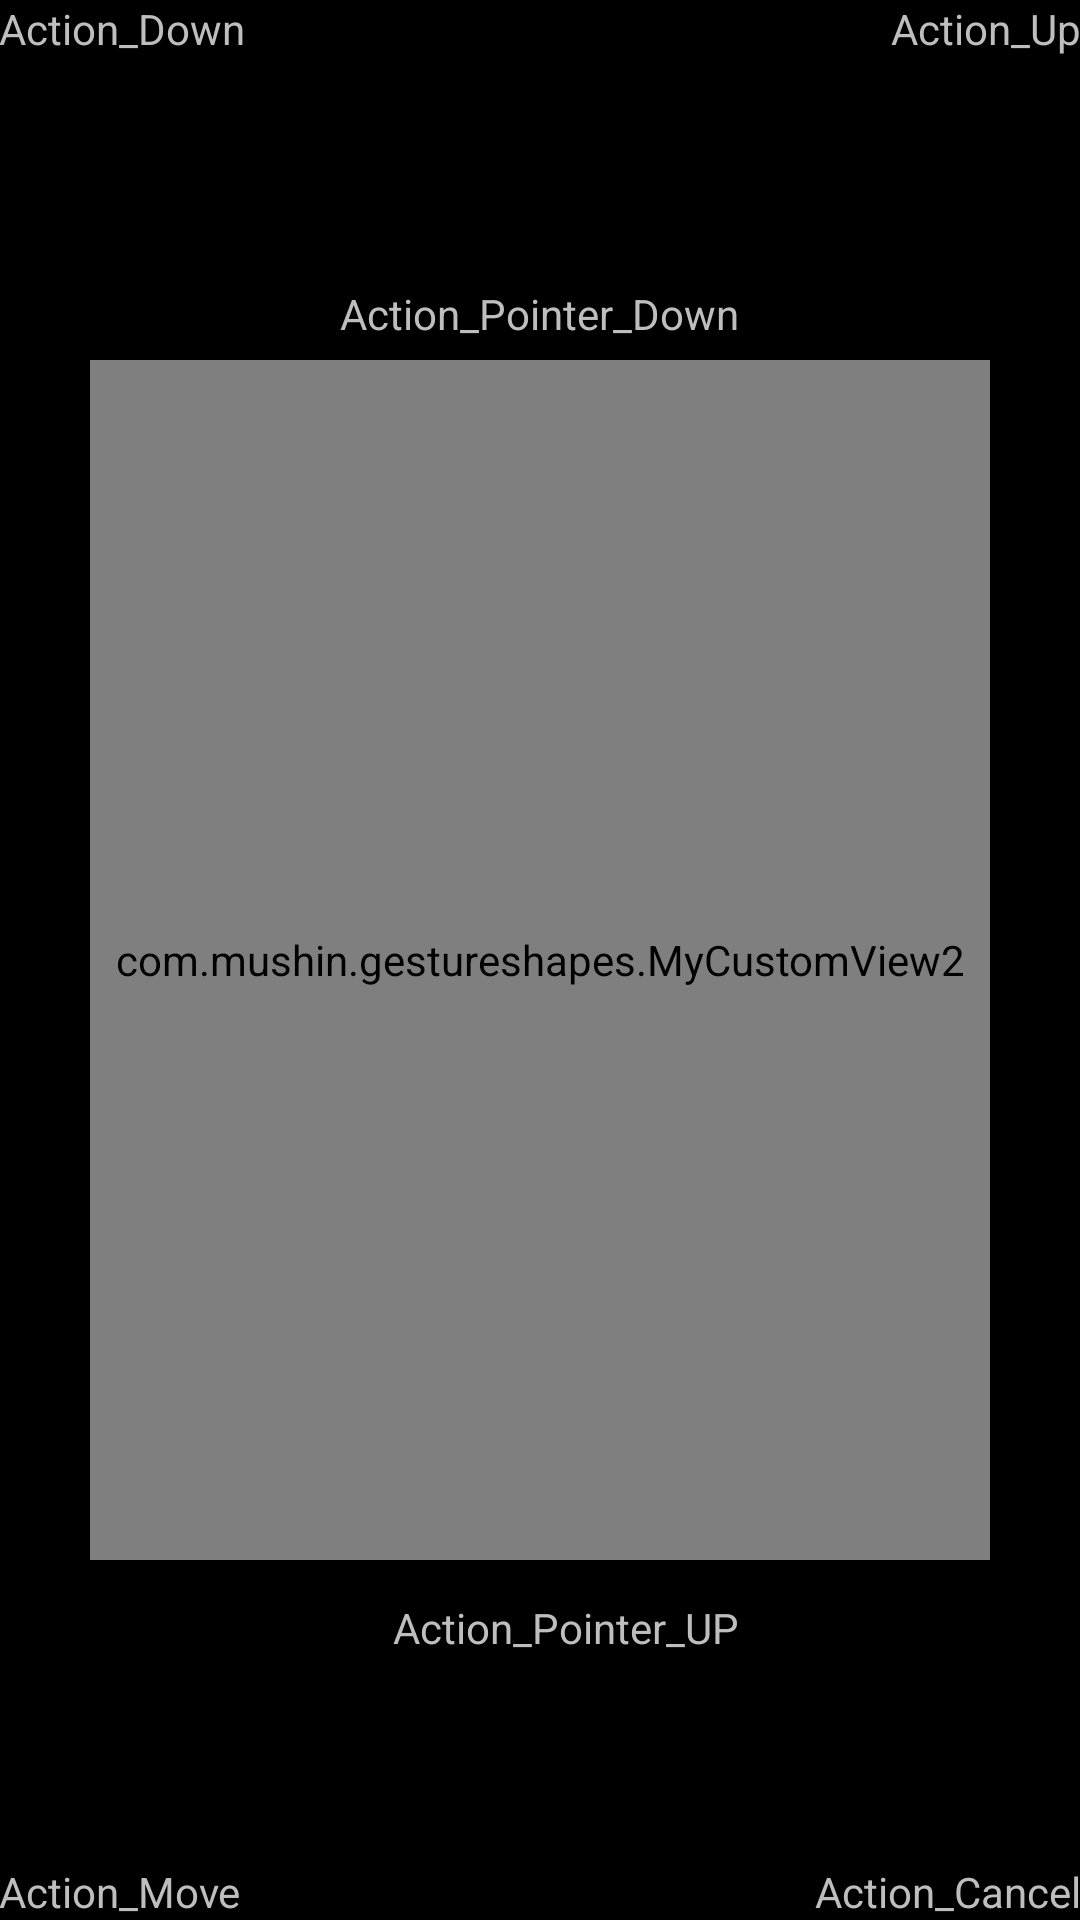

This screen was rendered from an Android layout file. Write that file and the resources it references.
<!-- AndroidManifest.xml: application theme DarkThemeSelector -->
<!-- res/layout/activity_main.xml -->
<RelativeLayout
    xmlns:android="http://schemas.android.com/apk/res/android"
    xmlns:tools="http://schemas.android.com/tools"
    android:layout_width="match_parent"
    android:layout_height="match_parent"
    android:paddingLeft="@dimen/activity_horizontal_margin"
    android:paddingRight="@dimen/activity_horizontal_margin"
    android:paddingTop="@dimen/activity_vertical_margin"
    android:paddingBottom="@dimen/activity_vertical_margin"
    tools:context=".MainActivity"
    >

    <TextView
        android:layout_width="wrap_content"
        android:layout_height="wrap_content"
        android:textAppearance="?android:attr/textAppearanceMedium"
        android:text="@string/text_view1"
        android:id="@+id/textView1"
        android:layout_alignParentTop="true"
        android:layout_centerHorizontal="true"
        android:layout_marginTop="181dp" />

    <Button
        android:layout_width="wrap_content"
        android:layout_height="wrap_content"
        android:text="@string/button"
        android:id="@+id/button"
        android:layout_below="@+id/textView1"
        android:layout_centerHorizontal="true"
        android:layout_marginTop="50dp" />

    <TextView
        android:layout_width="wrap_content"
        android:layout_height="wrap_content"
        android:textAppearance="?android:attr/textAppearanceSmall"
        android:text="Action_Up"
        android:id="@+id/textViewAUP"
        android:layout_alignParentTop="true"
        android:layout_alignParentRight="true"
        android:layout_alignParentEnd="true" />

    <TextView
        android:layout_width="wrap_content"
        android:layout_height="wrap_content"
        android:textAppearance="?android:attr/textAppearanceSmall"
        android:text="Action_Down"
        android:id="@+id/textViewAD"
        android:layout_alignParentTop="true"
        android:layout_alignParentLeft="true"
        android:layout_alignParentStart="true" />

    <TextView
        android:layout_width="wrap_content"
        android:layout_height="wrap_content"
        android:textAppearance="?android:attr/textAppearanceSmall"
        android:text="Action_Cancel"
        android:id="@+id/textViewAC"
        android:layout_alignParentBottom="true"
        android:layout_alignParentRight="true"
        android:layout_alignParentEnd="true" />

    <TextView
        android:layout_width="wrap_content"
        android:layout_height="wrap_content"
        android:textAppearance="?android:attr/textAppearanceSmall"
        android:text="Action_Move"
        android:id="@+id/textViewAM"
        android:layout_alignParentBottom="true"
        android:layout_alignParentLeft="true"
        android:layout_alignParentStart="true" />

    <TextView
        android:layout_width="wrap_content"
        android:layout_height="wrap_content"
        android:textAppearance="?android:attr/textAppearanceSmall"
        android:text="Action_Pointer_Down"
        android:id="@+id/textViewAPD"
        android:layout_below="@+id/textViewAD"
        android:layout_centerHorizontal="true"
        android:layout_marginTop="76dp" />

    <TextView
        android:layout_width="wrap_content"
        android:layout_height="wrap_content"
        android:textAppearance="?android:attr/textAppearanceSmall"
        android:text="Action_Pointer_UP"
        android:id="@+id/textViewAPUP"
        android:layout_marginBottom="69dp"
        android:layout_above="@+id/textViewAC"
        android:layout_alignRight="@+id/textViewAPD"
        android:layout_alignEnd="@+id/textViewAPD" />

    <ImageView
        android:layout_width="100dip"
        android:layout_height="100dip"
        android:id="@+id/imageView"
        android:layout_above="@+id/textViewAPD"
        android:layout_alignLeft="@+id/textViewAPD"
        android:layout_alignStart="@+id/textViewAPD" />


    <com.mushin.gestureshapes.MyCustomView2
        xmlns:android="http://schemas.android.com/apk/res/android"
        android:id="@+id/customview"
        android:layout_width="300dip"
        android:layout_height="400dip"

        android:layout_centerInParent="true" />


</RelativeLayout>
<!-- resources referenced by this layout -->
<resources>
  <string name="button">Back to Main Activity</string>
  <string name="text_view1">Second Activity</string>
  <style name="DarkThemeSelector" parent="android:Theme.Holo">
      </style>
</resources>
